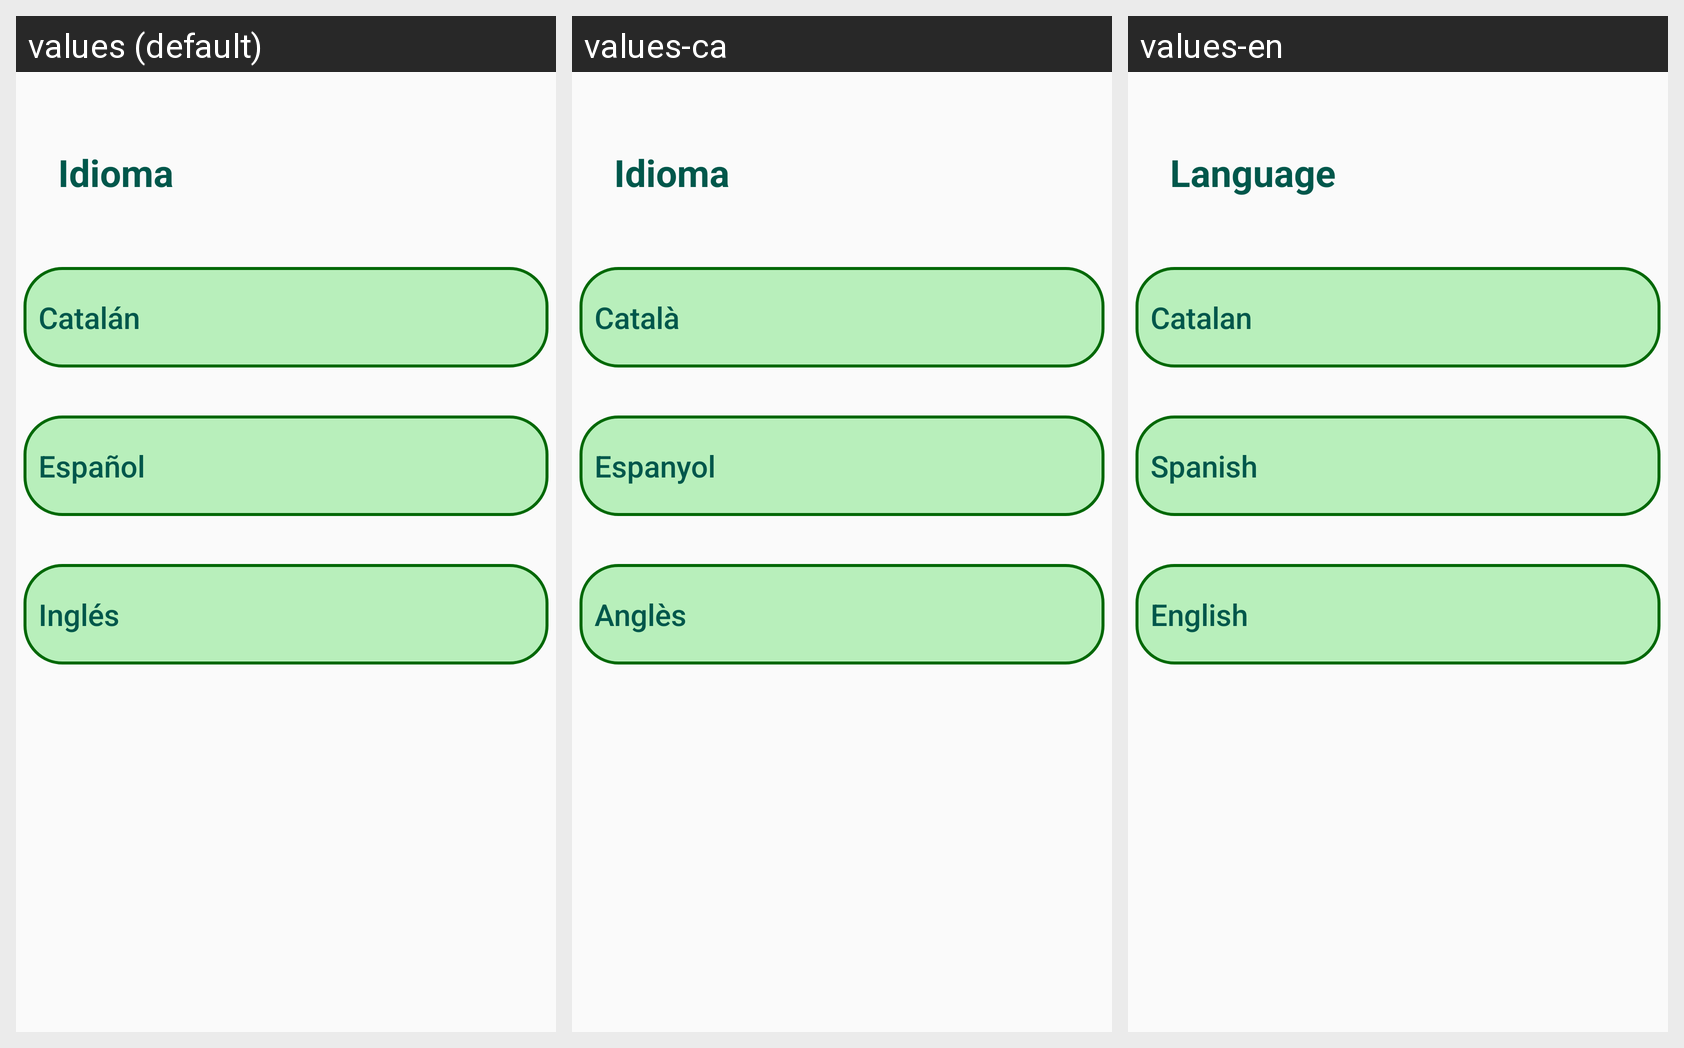

This grid shows one Android layout under several languages. Give, for every string resource on the screen, its name, the default text and each shown locale's text.
Android screen res/layout/activity_idiom.xml rendered under 3 locales, left to right: values (default), values-ca, values-en. Device: Nexus 5 (rendered at 1080×1920; each locale shown at half size, 540×960, under a caption strip naming it); theme AppTheme.
Strings drawn on this screen, with the default value and each locale's value (text and hints the layout hard-codes, and strings that could not be matched under every locale, appear in the picture but are not listed):

idiom
  values: Idioma
  values-ca: Idioma
  values-en: Language

catalan
  values: Catalán
  values-ca: Català
  values-en: Catalan

spanish
  values: Español
  values-ca: Espanyol
  values-en: Spanish

english
  values: Inglés
  values-ca: Anglès
  values-en: English
